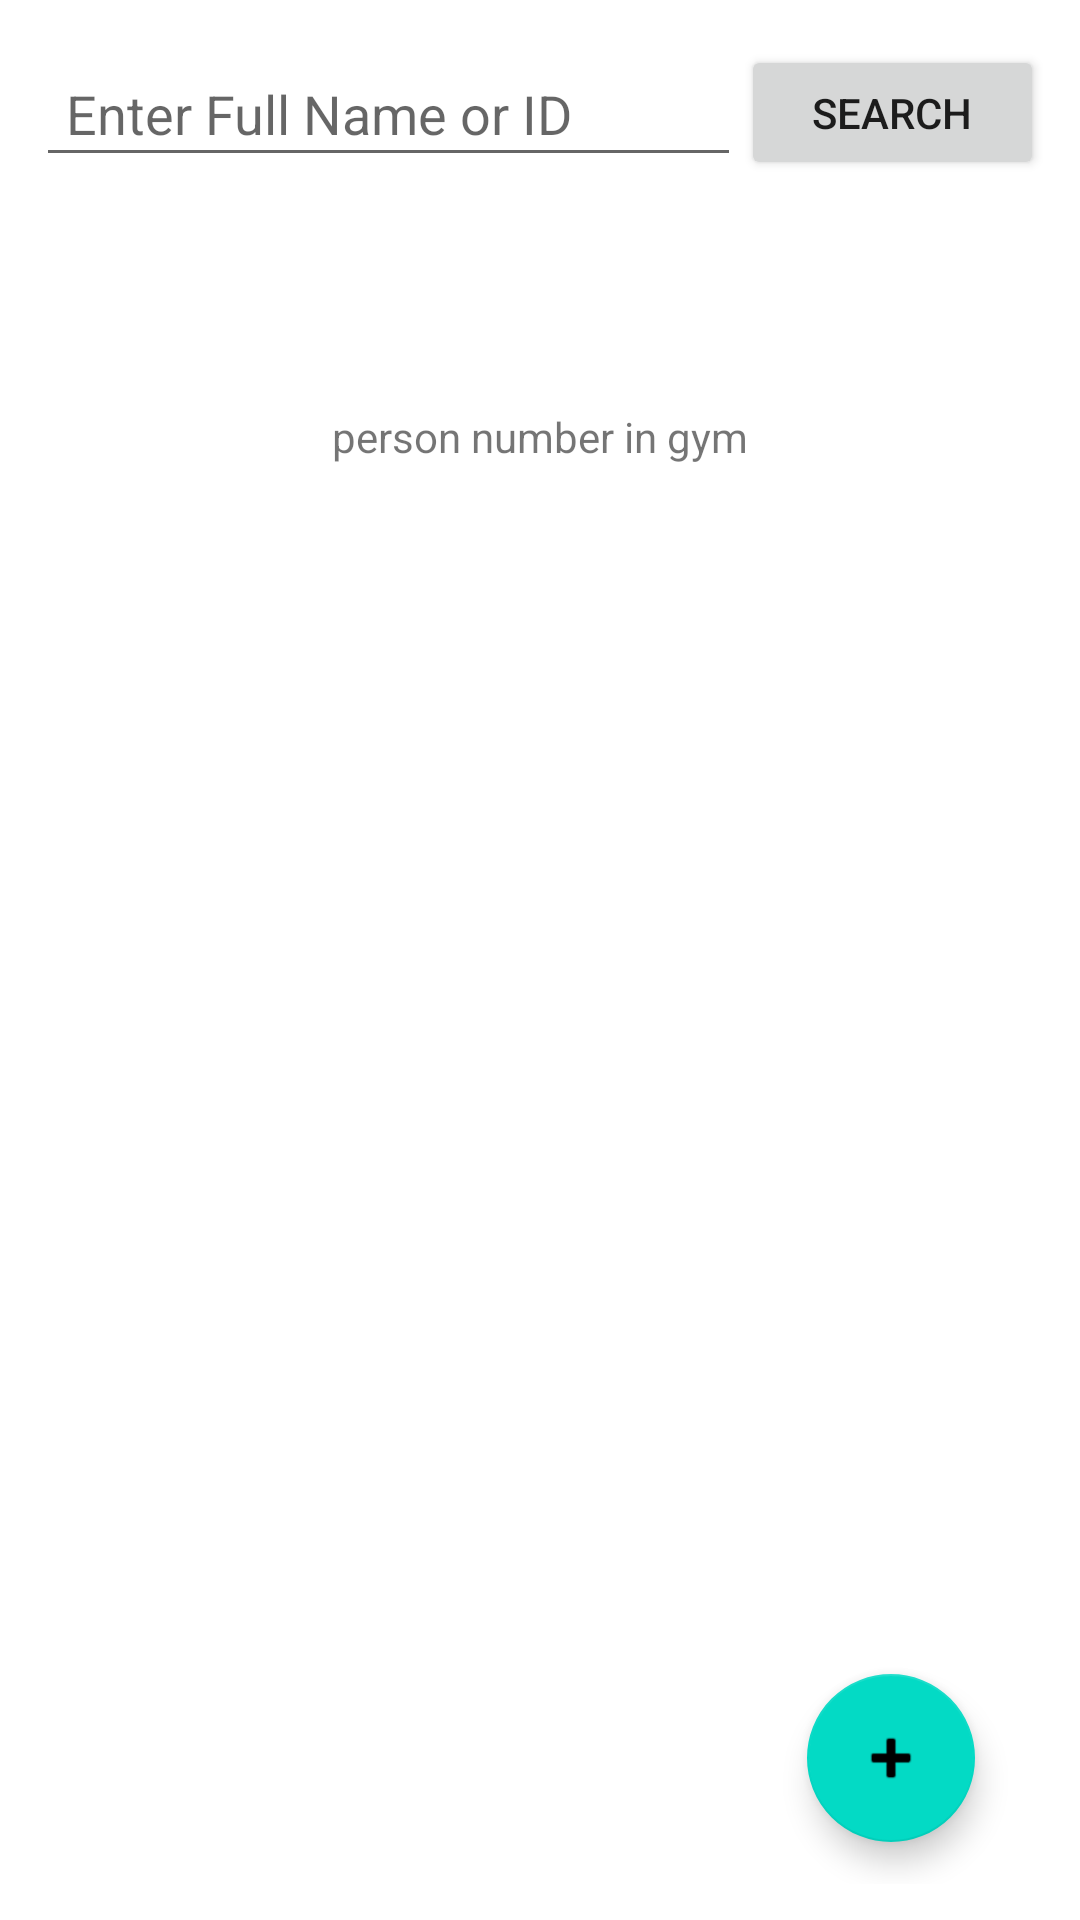

Write the Android layout XML for this screen, with the resource values it uses.
<!-- AndroidManifest.xml: application theme Theme.MyGYM -->
<!-- res/layout/activity_main.xml -->
<?xml version="1.0" encoding="utf-8"?>
<LinearLayout xmlns:android="http://schemas.android.com/apk/res/android"
    xmlns:app="http://schemas.android.com/apk/res-auto"
    xmlns:tools="http://schemas.android.com/tools"
    android:layout_width="match_parent"
    android:layout_height="match_parent"
    android:orientation="vertical"
    android:padding="12dp"
    tools:context=".MainActivity">

    <LinearLayout
        android:layout_width="match_parent"
        android:layout_height="wrap_content"
        android:orientation="horizontal"
        android:weightSum="100">

        <EditText
            android:id="@+id/tvSerach"
            android:layout_width="0dp"
            android:layout_height="45dp"
            android:layout_marginTop="2dp"
            android:layout_weight="70"
            android:hint="Enter Full Name or ID"
            android:paddingLeft="10dp" />

        <Button
            android:id="@+id/btnSearch"
            android:layout_width="0dp"
            android:layout_height="45dp"
            android:layout_weight="30"
            android:text="search" />

    </LinearLayout>

    <androidx.constraintlayout.widget.ConstraintLayout
        android:layout_width="match_parent"
        android:layout_height="match_parent">

        <TextView
            android:id="@+id/tv_num"
            android:layout_width="241dp"
            android:layout_height="38dp"
            android:gravity="center"
            android:text="person number in gym"
            app:layout_constraintBottom_toTopOf="@+id/reID"
            app:layout_constraintEnd_toEndOf="parent"
            app:layout_constraintStart_toStartOf="parent"
            app:layout_constraintTop_toTopOf="parent"
            app:layout_constraintVertical_bias="0.789" />

        <androidx.recyclerview.widget.RecyclerView
            android:id="@+id/reID"
            android:layout_width="385dp"
            android:layout_height="441dp"
            app:layout_constraintBottom_toBottomOf="parent"
            app:layout_constraintEnd_toEndOf="parent"
            app:layout_constraintHorizontal_bias="0.333"
            app:layout_constraintStart_toStartOf="parent"
            app:layout_constraintTop_toTopOf="parent"
            app:layout_constraintVertical_bias="0.967" />

        <com.google.android.material.floatingactionbutton.FloatingActionButton
            android:id="@+id/fabAdd"
            android:layout_width="wrap_content"
            android:layout_height="wrap_content"
            android:clickable="true"
            app:layout_constraintBottom_toBottomOf="parent"
            app:layout_constraintEnd_toEndOf="parent"
            app:layout_constraintHorizontal_bias="0.918"
            app:layout_constraintStart_toStartOf="parent"
            app:layout_constraintTop_toTopOf="parent"
            app:layout_constraintVertical_bias="0.973"
            app:srcCompat="@android:drawable/ic_input_add" />

    </androidx.constraintlayout.widget.ConstraintLayout>


</LinearLayout>
<!-- resources referenced by this layout -->
<resources>
  <style name="Theme.MyGYM" parent="Theme.MaterialComponents.DayNight.DarkActionBar">
          
          <item name="colorPrimary">@color/purple_500</item>
          <item name="colorPrimaryVariant">@color/purple_700</item>
          <item name="colorOnPrimary">@color/white</item>
          
          <item name="colorSecondary">@color/teal_200</item>
          <item name="colorSecondaryVariant">@color/teal_700</item>
          <item name="colorOnSecondary">@color/black</item>
          
          <item name="android:statusBarColor" tools:targetApi="l">?attr/colorPrimaryVariant</item>
          
      </style>
  <!-- not gathered from this repository: default colours our renderer supplied (Android Studio template values) -->
  <color name="purple_500">#FF6200EE</color>
  <color name="purple_700">#FF3700B3</color>
  <color name="teal_200">#FF03DAC5</color>
  <color name="teal_700">#FF018786</color>
  <color name="black">#FF000000</color>
  <color name="white">#FFFFFFFF</color>
</resources>
